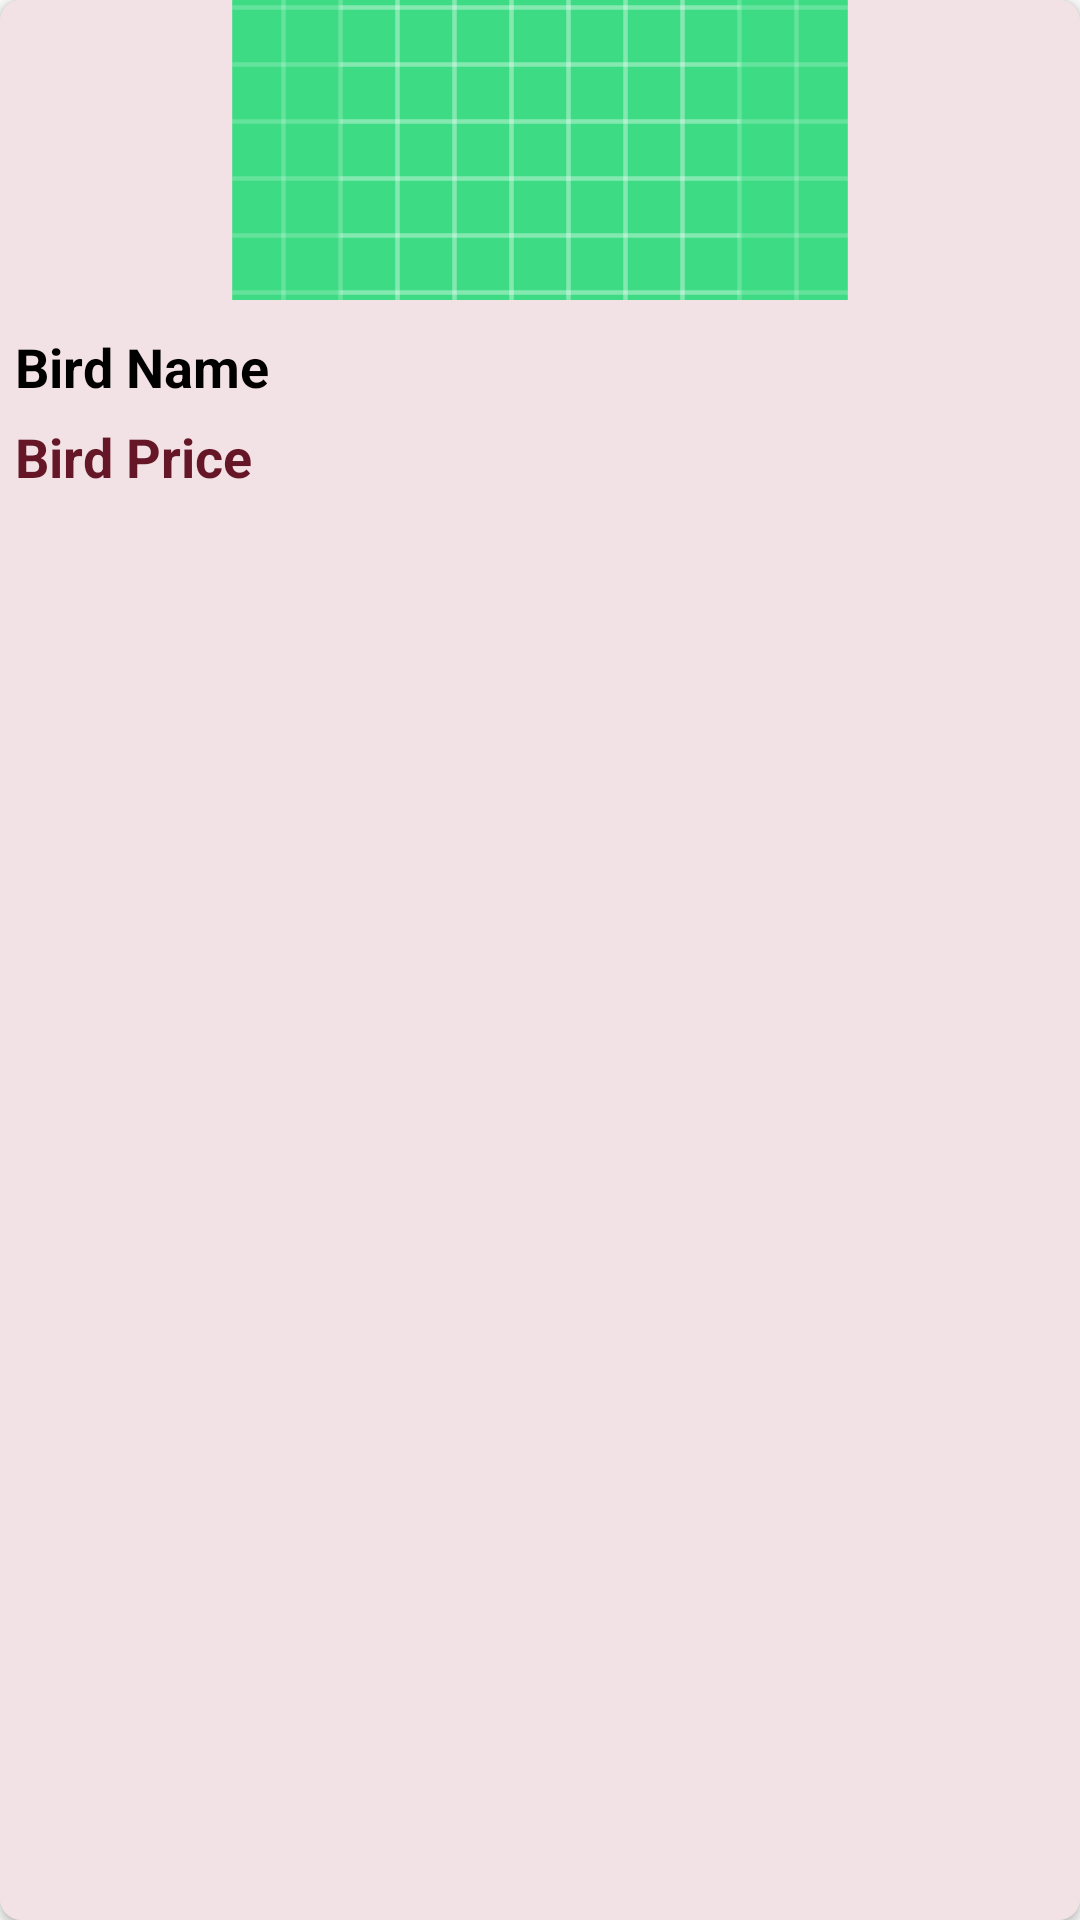

This screen was rendered from an Android layout file. Write that file and the resources it references.
<!-- AndroidManifest.xml: application theme Theme.NammaPets -->
<!-- res/layout/bird_item.xml -->
<?xml version="1.0" encoding="utf-8"?>
<androidx.cardview.widget.CardView xmlns:android="http://schemas.android.com/apk/res/android"
    android:layout_width="match_parent"
    android:layout_height="wrap_content"
    xmlns:app="http://schemas.android.com/apk/res-auto"
    android:layout_margin="8dp"
    android:padding="8dp"
    android:elevation="4dp"
    app:cardCornerRadius="7dp"
    android:backgroundTint="#F3E2E5">

    <LinearLayout
        android:layout_width="match_parent"
        android:layout_height="wrap_content"
        android:orientation="vertical">

        <ImageView
            android:id="@+id/image_bird"
            android:layout_width="match_parent"
            android:layout_height="100dp"
            android:src="@drawable/ic_launcher_background"
            android:scaleType="centerCrop"/>

        <TextView
            android:id="@+id/text_bird_name"
            android:layout_width="wrap_content"
            android:layout_height="25dp"
            android:layout_marginTop="10dp"
            android:layout_marginBottom="5dp"
            android:layout_marginStart="5dp"
            android:text="Bird Name"
            android:textColor="@android:color/black"
            android:textSize="18sp"
            android:textStyle="bold" />

        <TextView
            android:id="@+id/text_bird_price"
            android:layout_width="wrap_content"
            android:layout_height="25dp"
            android:layout_marginBottom="5dp"
            android:layout_marginStart="5dp"
            android:text="Bird Price"
            android:textColor="@color/maroon"
            android:textSize="18sp"
            android:textStyle="bold" />

        <TextView
            android:id="@+id/text_bird_description"
            android:visibility="invisible"
            android:layout_width="0px"
            android:layout_height="10px"/>
    </LinearLayout>
</androidx.cardview.widget.CardView>
<!-- resources referenced by this layout -->
<resources>
  <color name="maroon">#651727</color>
  <!-- drawable ic_launcher_background: vector/xml drawable (drawable, 5131 chars, omitted) -->
  <style name="Theme.NammaPets" parent="Base.Theme.NammaPets" />
  <style name="Base.Theme.NammaPets" parent="Theme.AppCompat.DayNight.DarkActionBar">
          
          <item name="colorPrimary">@color/light_maroon</item>
          <item name="colorSecondary">@color/maroon</item>
          <item name="android:statusBarColor" targetApi="i">?attr/colorSecondary</item>
      </style>
  <color name="light_maroon">#8C1E35</color>
</resources>
